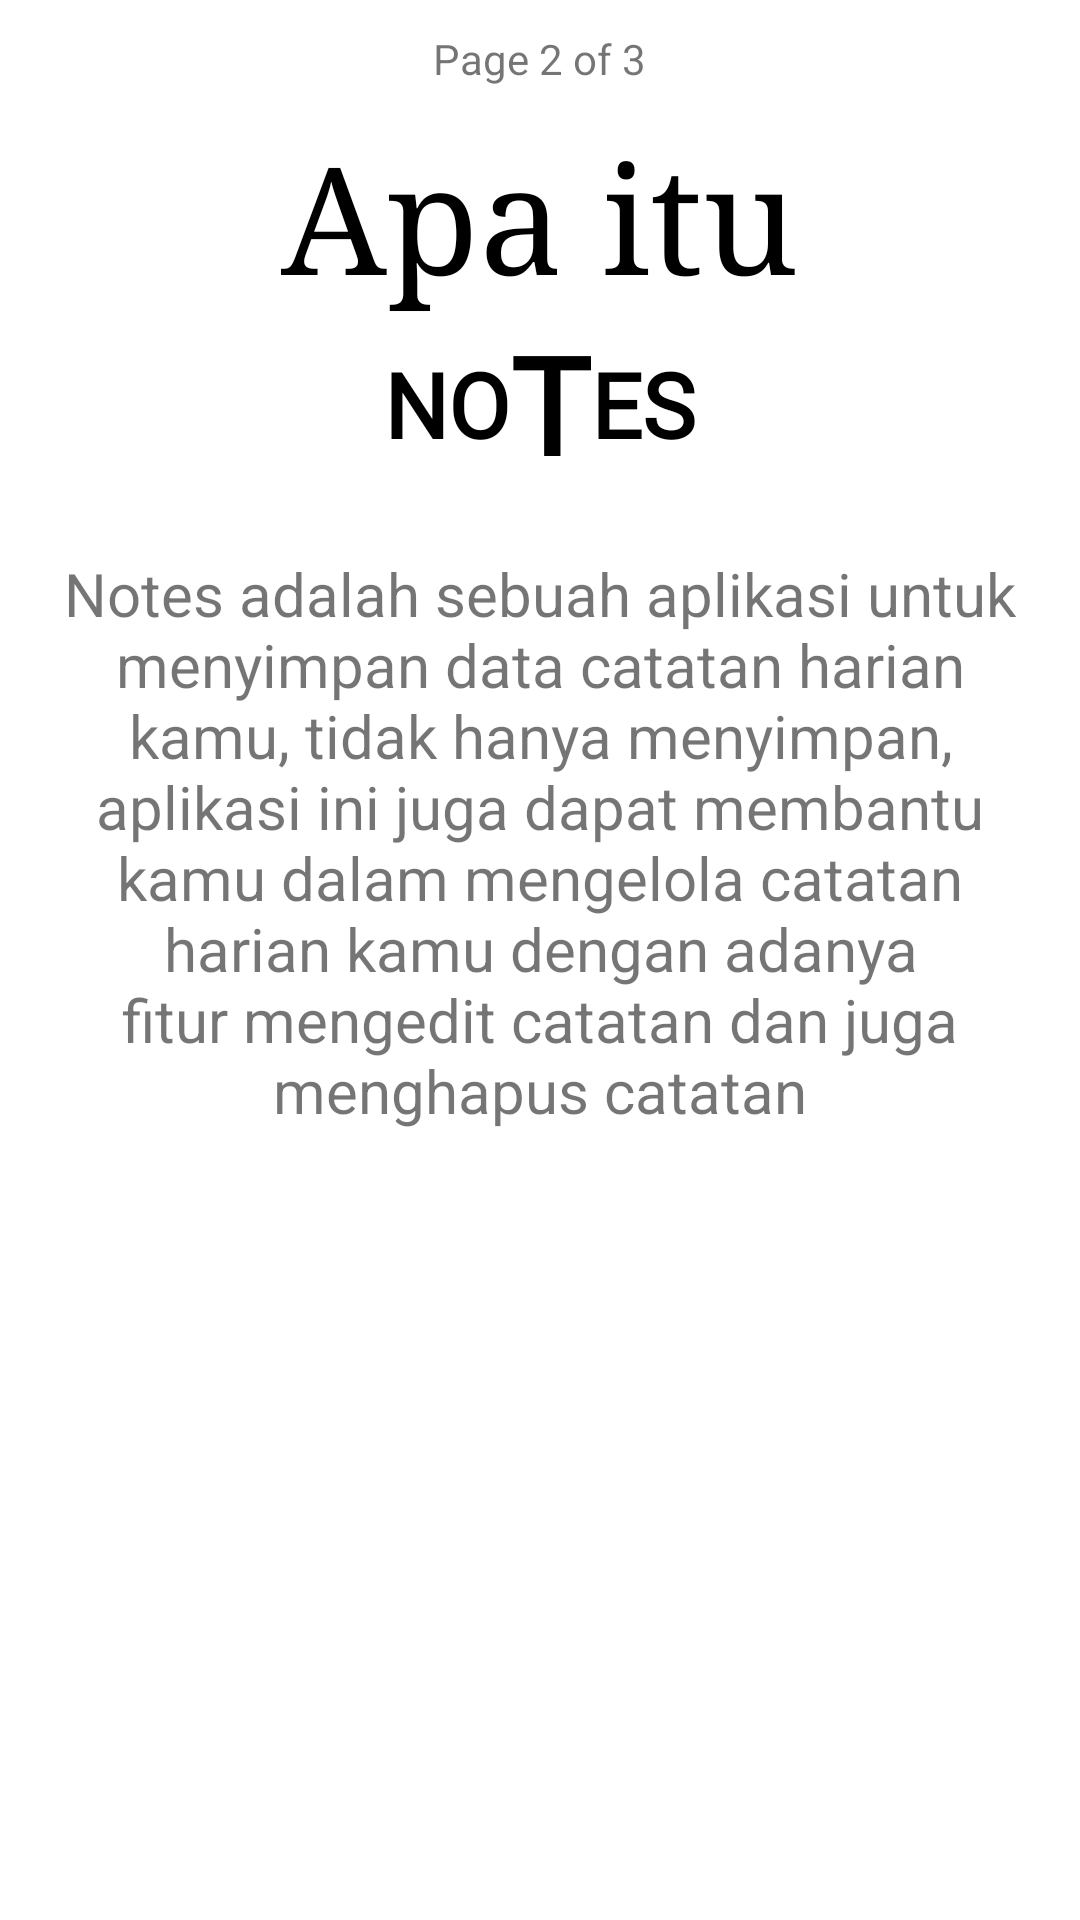

This screen was rendered from an Android layout file. Write that file and the resources it references.
<!-- AndroidManifest.xml: application theme Theme.TUGASUTSAKBGENAP2021IF910118369 -->
<!-- res/layout/fragment_info_slide2.xml -->
<?xml version="1.0" encoding="utf-8"?>
<RelativeLayout xmlns:android="http://schemas.android.com/apk/res/android"
    xmlns:tools="http://schemas.android.com/tools"
    android:layout_width="match_parent"
    android:layout_height="match_parent"
    tools:context=".menu.info.InfoFragmentSlide2">

    <TextView
        android:id="@+id/navigation_info2"
        android:layout_width="wrap_content"
        android:layout_height="wrap_content"
        android:layout_margin="10dp"
        android:layout_centerHorizontal="true"
        android:layout_alignParentTop="true"
        android:text="@string/page2"/>

    <RelativeLayout
        android:id="@+id/layout_title"
        android:layout_width="wrap_content"
        android:layout_height="wrap_content"
        android:layout_below="@+id/navigation_info2"
        android:layout_centerVertical="true"
        android:layout_centerHorizontal="true">
        <TextView
            android:id="@+id/title_info_2"
            android:layout_width="wrap_content"
            android:layout_height="wrap_content"
            android:textSize="50dp"
            android:textColor="@color/black"
            android:fontFamily="serif"
            android:text="@string/apa"/>
        <RelativeLayout
            android:layout_width="wrap_content"
            android:layout_height="wrap_content"
            android:orientation="horizontal"
            android:layout_below="@id/title_info_2"
            android:layout_centerHorizontal="true">
            <TextView
                android:id="@+id/no"
                android:layout_width="wrap_content"
                android:layout_height="wrap_content"
                android:text="NO"
                android:textSize="30sp"
                android:textStyle="bold"
                android:textColor="@color/black"
                android:fontFamily="@font/sedan"
                android:layout_marginTop="10dp"/>
            <TextView
                android:id="@+id/t"
                android:layout_width="wrap_content"
                android:layout_height="wrap_content"
                android:text="T"
                android:layout_toRightOf="@id/no"
                android:textSize="45sp"
                android:textStyle="bold"
                android:textColor="@color/black"
                android:fontFamily="@font/scriptmt"/>
            <TextView
                android:id="@+id/es"
                android:layout_width="wrap_content"
                android:layout_height="wrap_content"
                android:text="ES"
                android:layout_toRightOf="@id/t"
                android:textSize="30sp"
                android:textStyle="bold"
                android:textColor="@color/black"
                android:fontFamily="@font/sedan"
                android:layout_marginTop="10dp"/>
        </RelativeLayout>
    </RelativeLayout>
    <LinearLayout
        android:layout_width="match_parent"
        android:layout_height="wrap_content"
        android:orientation="vertical"
        android:layout_centerHorizontal="true"
        android:layout_margin="20dp"
        android:layout_below="@id/layout_title">
        <TextView
            android:layout_width="wrap_content"
            android:layout_height="wrap_content"
            android:textAlignment="center"
            android:textSize="20dp"
            android:text="@string/penjelasan"/>
    </LinearLayout>
</RelativeLayout>
<!-- resources referenced by this layout -->
<resources>
  <string name="apa">Apa itu</string>
  <string name="page2">Page 2 of 3</string>
  <string name="penjelasan">  Notes adalah sebuah aplikasi untuk menyimpan data catatan harian kamu, tidak hanya menyimpan, aplikasi ini juga dapat membantu kamu dalam mengelola catatan harian kamu dengan adanya fitur mengedit catatan dan juga menghapus catatan</string>
  <style name="Theme.TUGASUTSAKBGENAP2021IF910118369" parent="Theme.MaterialComponents.DayNight.DarkActionBar">
          
          <item name="colorPrimary">@color/white</item>
          <item name="colorPrimaryVariant">#B8B7B7</item>
          <item name="colorOnPrimary">@color/black</item>
          
          <item name="colorSecondary">@color/teal_200</item>
          <item name="colorSecondaryVariant">@color/teal_700</item>
          <item name="colorOnSecondary">@color/black</item>
          
          <item name="android:statusBarColor" tools:targetApi="l">?attr/colorPrimaryVariant</item>
          
      </style>
  <!-- not gathered from this repository: default colours our renderer supplied (Android Studio template values) -->
  <color name="teal_200">#FF03DAC5</color>
  <color name="teal_700">#FF018786</color>
  <color name="black">#FF000000</color>
  <color name="white">#FFFFFFFF</color>
</resources>
